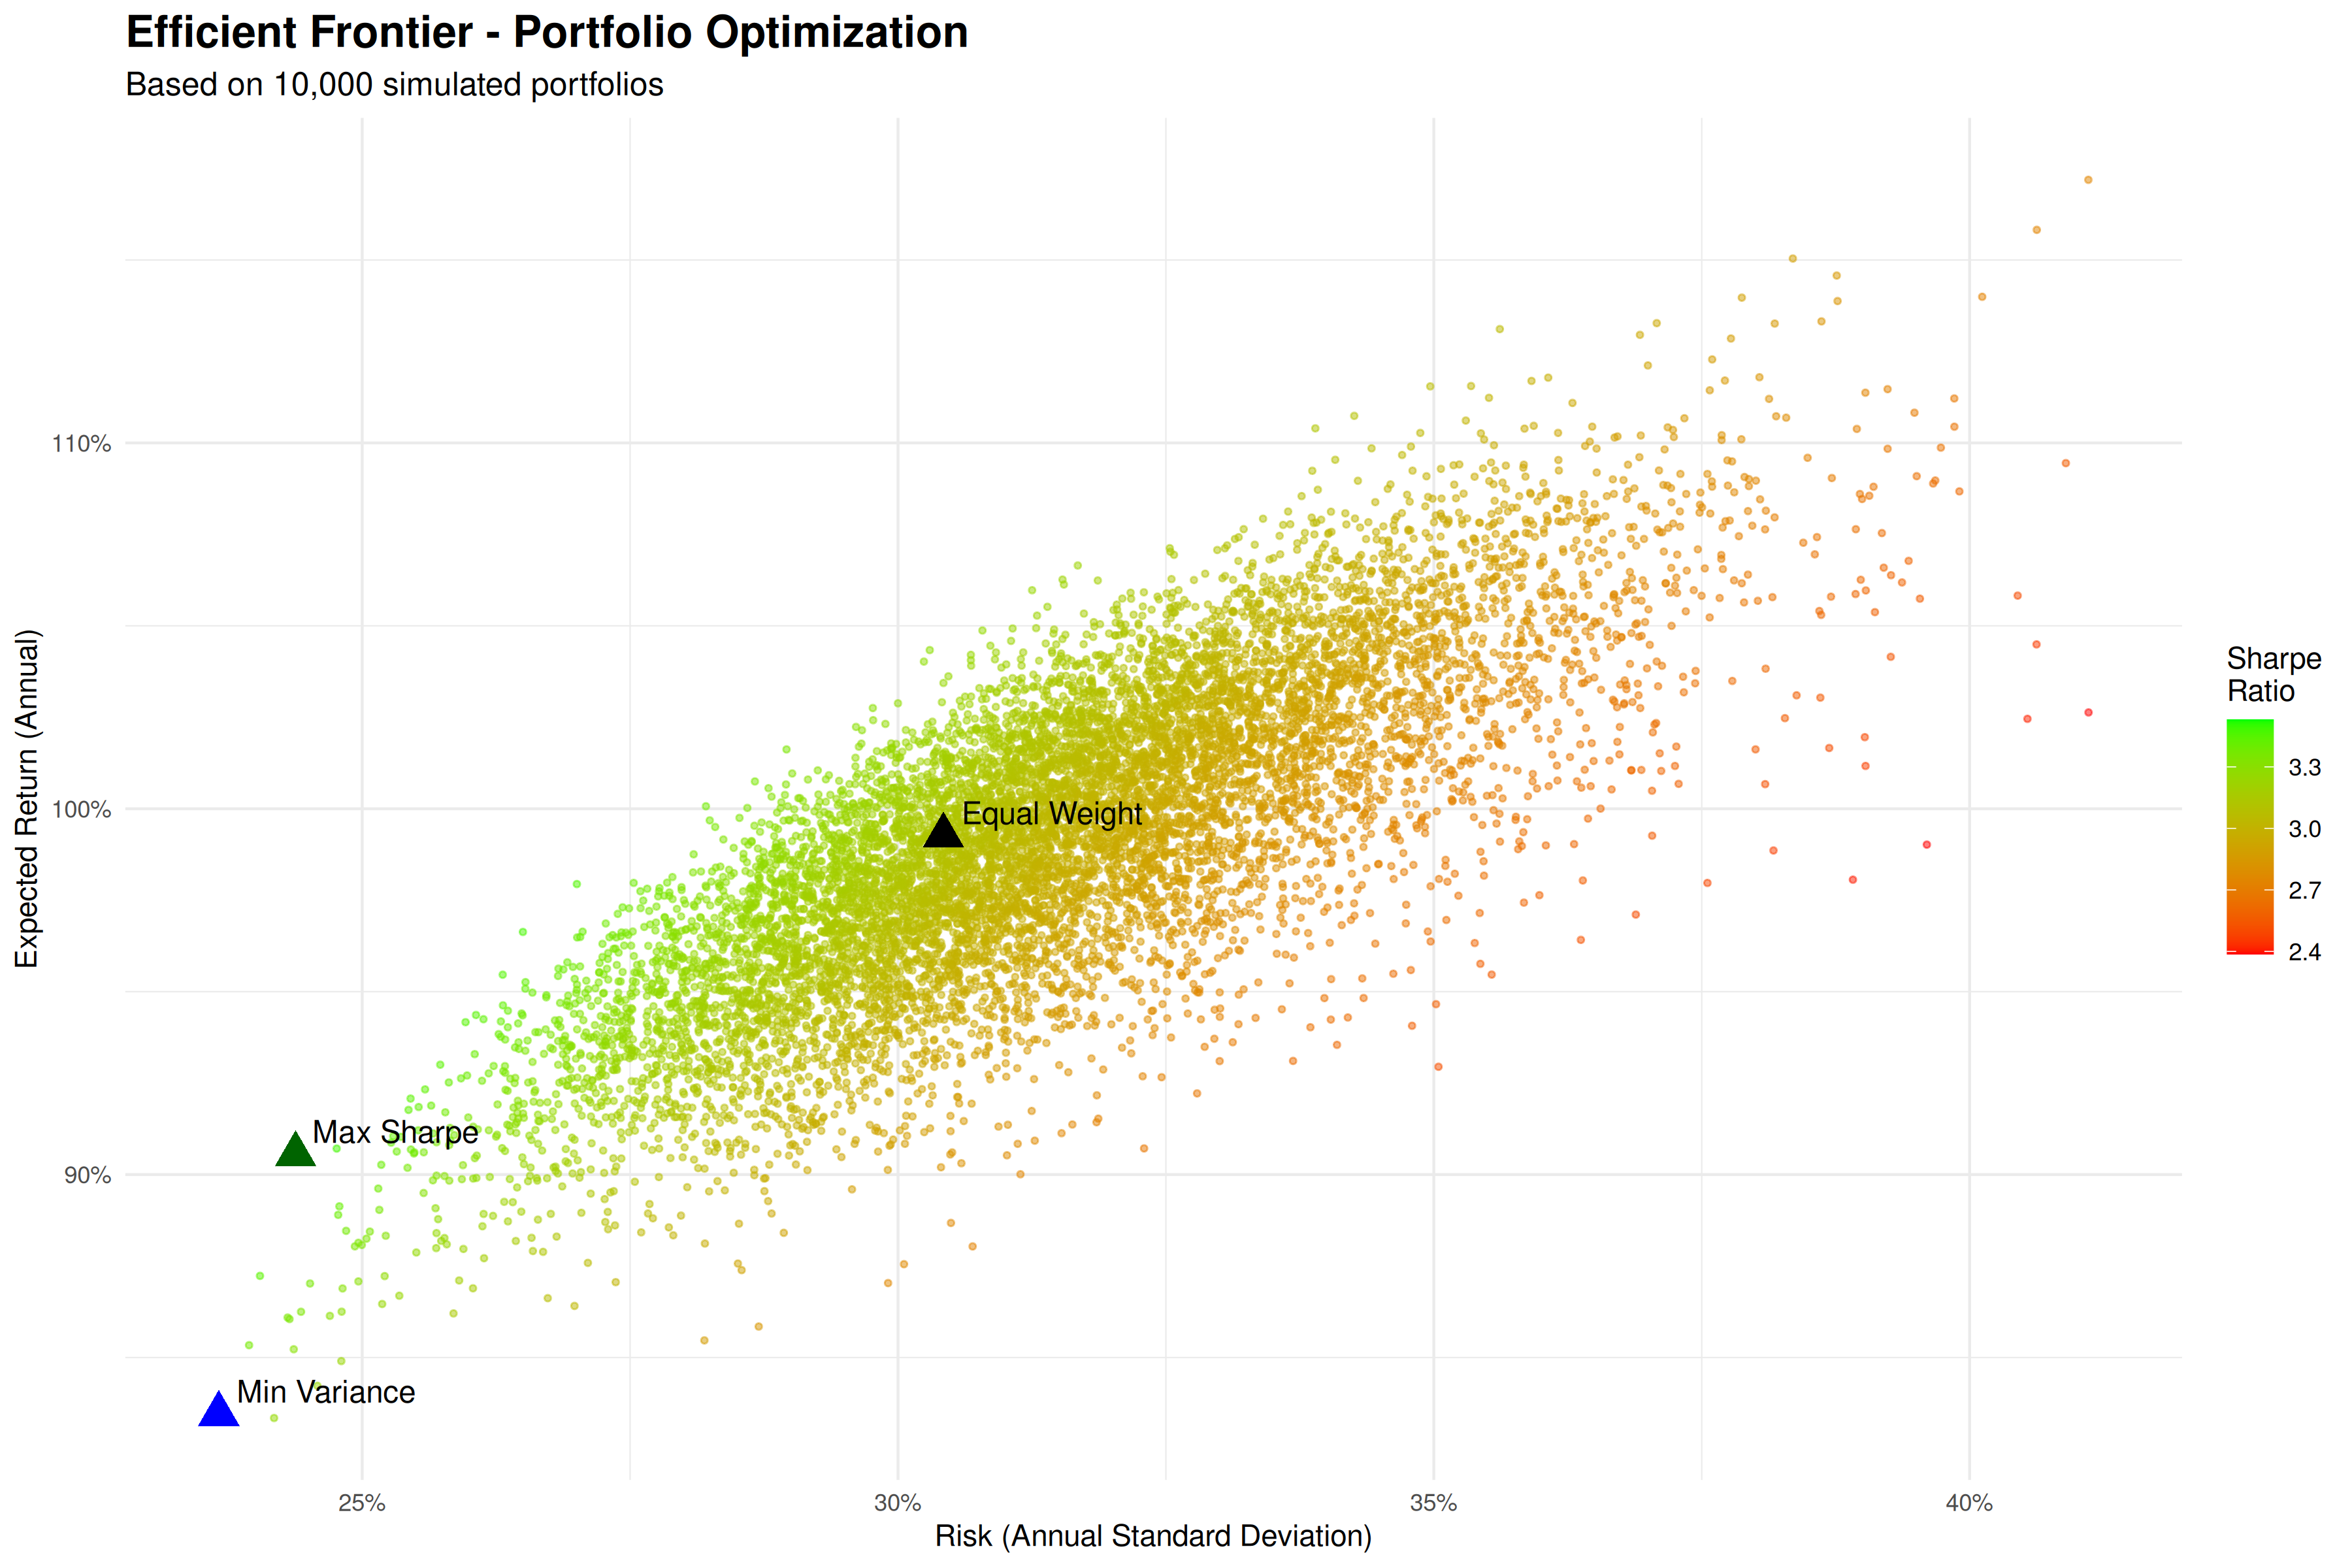

The data file committed next to this chart (first rows):
portfolio, return, risk, sharpe
1, 1.037, 0.3484, 2.847
2, 1.033, 0.3356, 2.944
3, 0.9972, 0.323, 2.948
4, 0.9397, 0.2701, 3.313
5, 0.9848, 0.3232, 2.908
6, 0.9953, 0.293, 3.244
7, 0.9463, 0.2631, 3.425
8, 1.045, 0.3702, 2.701
9, 1.027, 0.3158, 3.11
10, 1.018, 0.2998, 3.244
11, 0.9343, 0.2678, 3.321
12, 0.9136, 0.2921, 2.974
13, 0.9103, 0.2536, 3.412
14, 1.005, 0.3009, 3.19
15, 0.9916, 0.2938, 3.222
16, 0.996, 0.3038, 3.131
17, 0.9975, 0.3076, 3.097
18, 0.9563, 0.303, 3.007
19, 0.9954, 0.3213, 2.958
20, 0.9642, 0.3091, 2.974
21, 1.003, 0.3311, 2.894
22, 1.042, 0.3249, 3.068
23, 0.9679, 0.2953, 3.125
24, 0.8757, 0.2851, 2.914
25, 0.9882, 0.3125, 3.018
26, 0.972, 0.2954, 3.138
27, 0.9785, 0.3178, 2.937
28, 1.016, 0.298, 3.257
29, 1.033, 0.3374, 2.93
30, 1.009, 0.3416, 2.823
31, 1.013, 0.307, 3.151
32, 0.9952, 0.3235, 2.937
33, 0.9721, 0.3028, 3.062
34, 1.003, 0.3369, 2.843
35, 1.03, 0.3514, 2.802
36, 0.9861, 0.3021, 3.116
37, 1.024, 0.3495, 2.801
38, 0.9288, 0.2723, 3.245
39, 0.8878, 0.2571, 3.278
40, 0.9434, 0.3119, 2.881
41, 1.048, 0.3612, 2.777
42, 1.013, 0.3664, 2.642
43, 1.008, 0.3102, 3.104
44, 1.021, 0.3457, 2.825
45, 1.007, 0.3189, 3.015
46, 0.9889, 0.3066, 3.079
47, 0.9717, 0.3111, 2.979
48, 1.001, 0.3144, 3.041
49, 0.9503, 0.2801, 3.232
50, 1.016, 0.3263, 2.976
51, 1.032, 0.3473, 2.843
52, 0.9933, 0.3145, 3.016
53, 1.022, 0.3557, 2.746
54, 0.9664, 0.2956, 3.117
55, 1.031, 0.3465, 2.846
56, 0.9253, 0.2968, 2.966
57, 1.031, 0.3206, 3.075
58, 0.9721, 0.3013, 3.077
59, 1.039, 0.3391, 2.932
60, 1.015, 0.3404, 2.851
... 9,940 more rows
